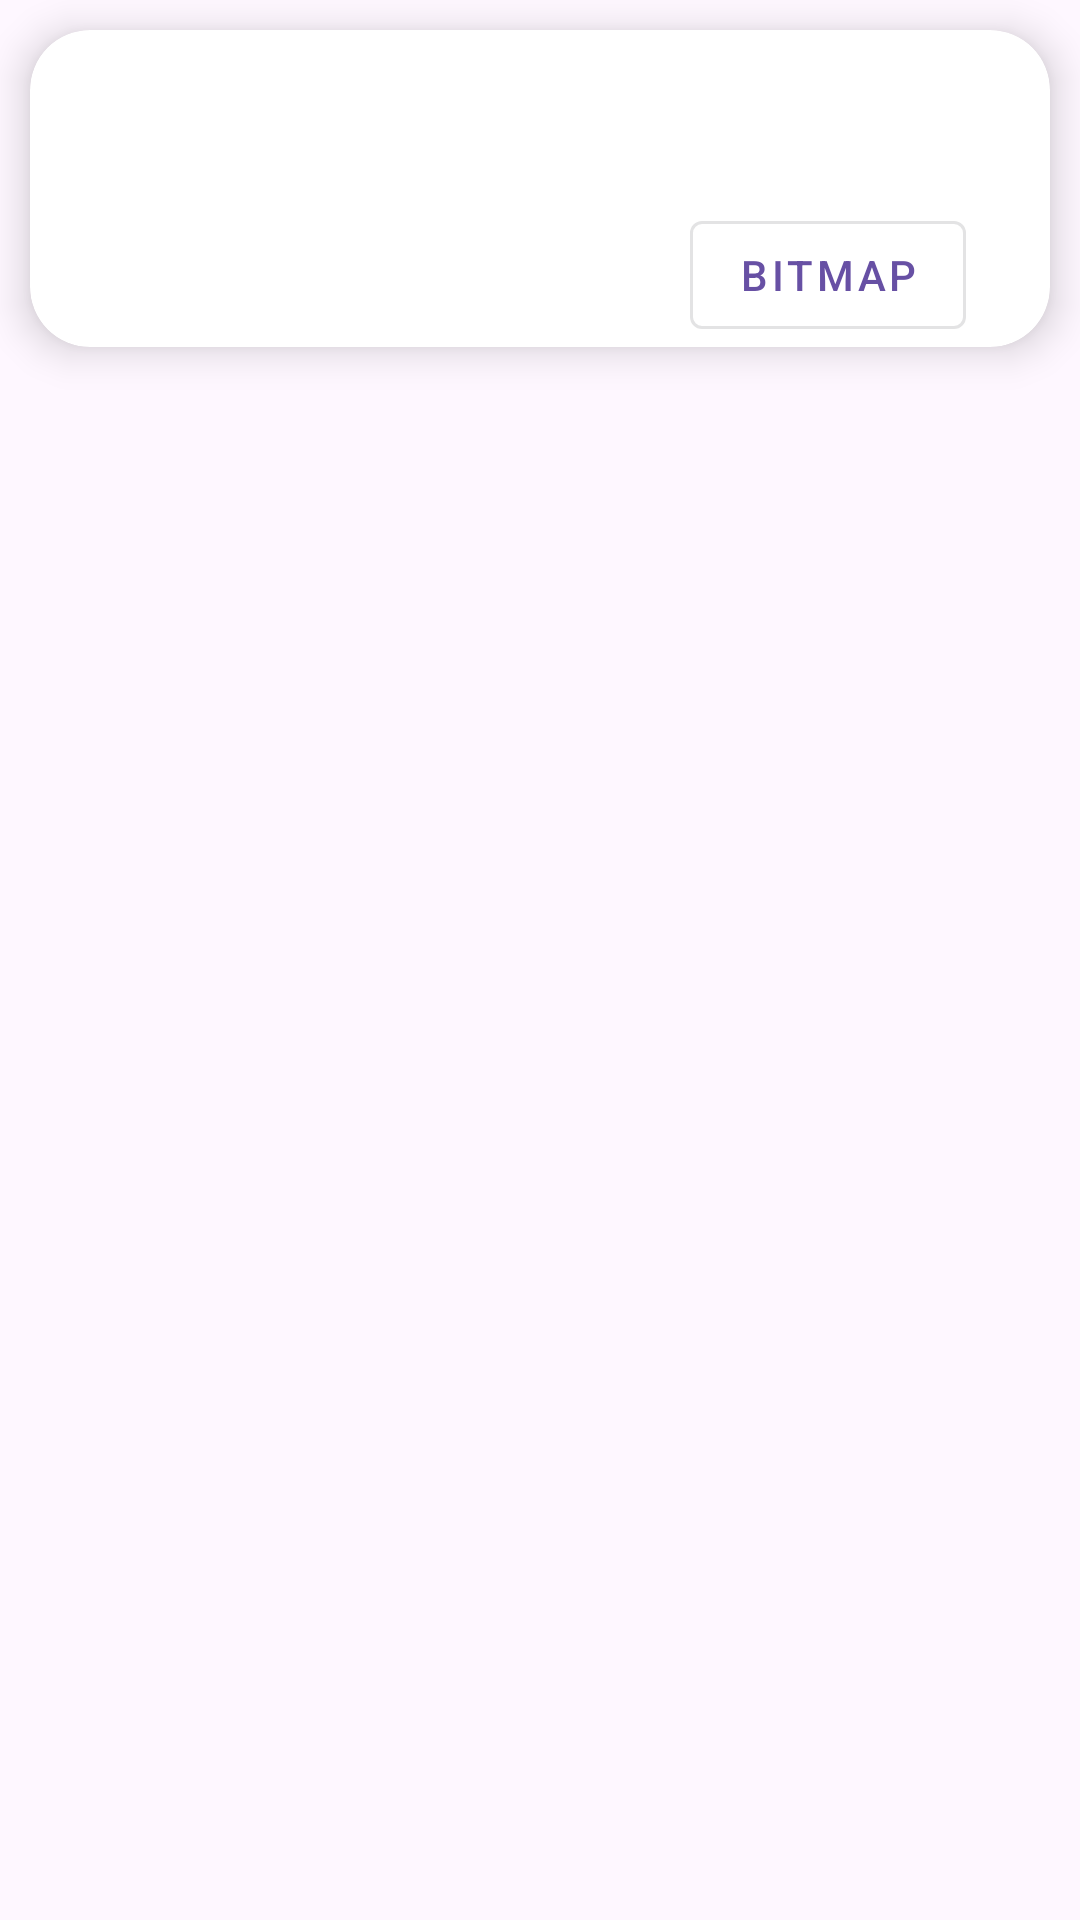

Reconstruct the res/layout file that produces this screen, plus the resources it refers to.
<!-- AndroidManifest.xml: application theme Theme.RoutesDrawer -->
<!-- res/layout/route_item.xml -->
<?xml version="1.0" encoding="utf-8"?>
<androidx.constraintlayout.widget.ConstraintLayout xmlns:android="http://schemas.android.com/apk/res/android"
    android:layout_width="wrap_content"
    android:layout_height="wrap_content"
    xmlns:app="http://schemas.android.com/apk/res-auto"
    xmlns:tools="http://schemas.android.com/tools">
    <androidx.cardview.widget.CardView
        android:id="@+id/line_CARD_data"
        android:layout_width="match_parent"
        android:layout_height="wrap_content"
        android:layout_marginStart="@dimen/marging_card_default"
        android:layout_marginEnd="@dimen/marging_card_default"
        android:layout_marginVertical="@dimen/marging_card_default"
        android:elevation="@dimen/card_elevation_default"
        app:cardCornerRadius="@dimen/radius_card_default"
        app:cardElevation="@dimen/card_elevation_default"
        app:layout_constraintStart_toStartOf="parent"
        app:layout_constraintTop_toBottomOf="parent"
        app:layout_constraintTop_toTopOf="parent">

        <RelativeLayout
            android:layout_width="match_parent"
            android:layout_height="match_parent"
            android:layout_marginStart="@dimen/margin_default"
            android:layout_marginEnd="@dimen/margin_default">

            <com.google.android.material.textview.MaterialTextView
                android:id="@+id/route_name"
                android:layout_width="wrap_content"
                android:layout_height="wrap_content"
                android:layout_alignParentStart="true"
                android:layout_alignParentTop="true"
                android:layout_marginStart="@dimen/route_margin"
                android:layout_marginTop="@dimen/route_margin"
                android:layout_marginEnd="@dimen/route_margin"
                android:layout_marginBottom="@dimen/route_margin"
                android:textSize="@dimen/route_text_size"
                android:textStyle="bold"
                tools:text="name" />

            <com.google.android.material.textview.MaterialTextView
                android:id="@+id/route_size"
                android:layout_width="wrap_content"
                android:layout_height="wrap_content"
                android:layout_alignParentTop="true"
                android:layout_alignParentEnd="true"
                android:layout_margin="@dimen/route_margin"
                android:textSize="@dimen/route_text_size"
                android:textStyle="bold"
                tools:text="000" />

            <com.google.android.material.button.MaterialButton
                android:id="@+id/Bitmap_BTN"
                style="@style/Widget.MaterialComponents.Button.OutlinedButton"
                android:layout_width="wrap_content"
                android:layout_height="wrap_content"
                android:layout_below="@id/route_size"
                android:layout_alignParentEnd="true"
                android:layout_marginTop="@dimen/route_margin"
                android:layout_marginEnd="@dimen/route_margin"
                android:text="Bitmap" />
        </RelativeLayout>
    </androidx.cardview.widget.CardView>
</androidx.constraintlayout.widget.ConstraintLayout>
<!-- resources referenced by this layout -->
<resources>
  <dimen name="card_elevation_default">8dp</dimen>
  <dimen name="margin_default">16dp</dimen>
  <dimen name="marging_card_default">10dp</dimen>
  <dimen name="radius_card_default">20dp</dimen>
  <dimen name="route_margin">12dp</dimen>
  <dimen name="route_text_size">16sp</dimen>
  <style name="Theme.RoutesDrawer" parent="Base.Theme.RoutesDrawer" />
  <style name="Base.Theme.RoutesDrawer" parent="Theme.Material3.DayNight.NoActionBar">
          
          
      </style>
</resources>
